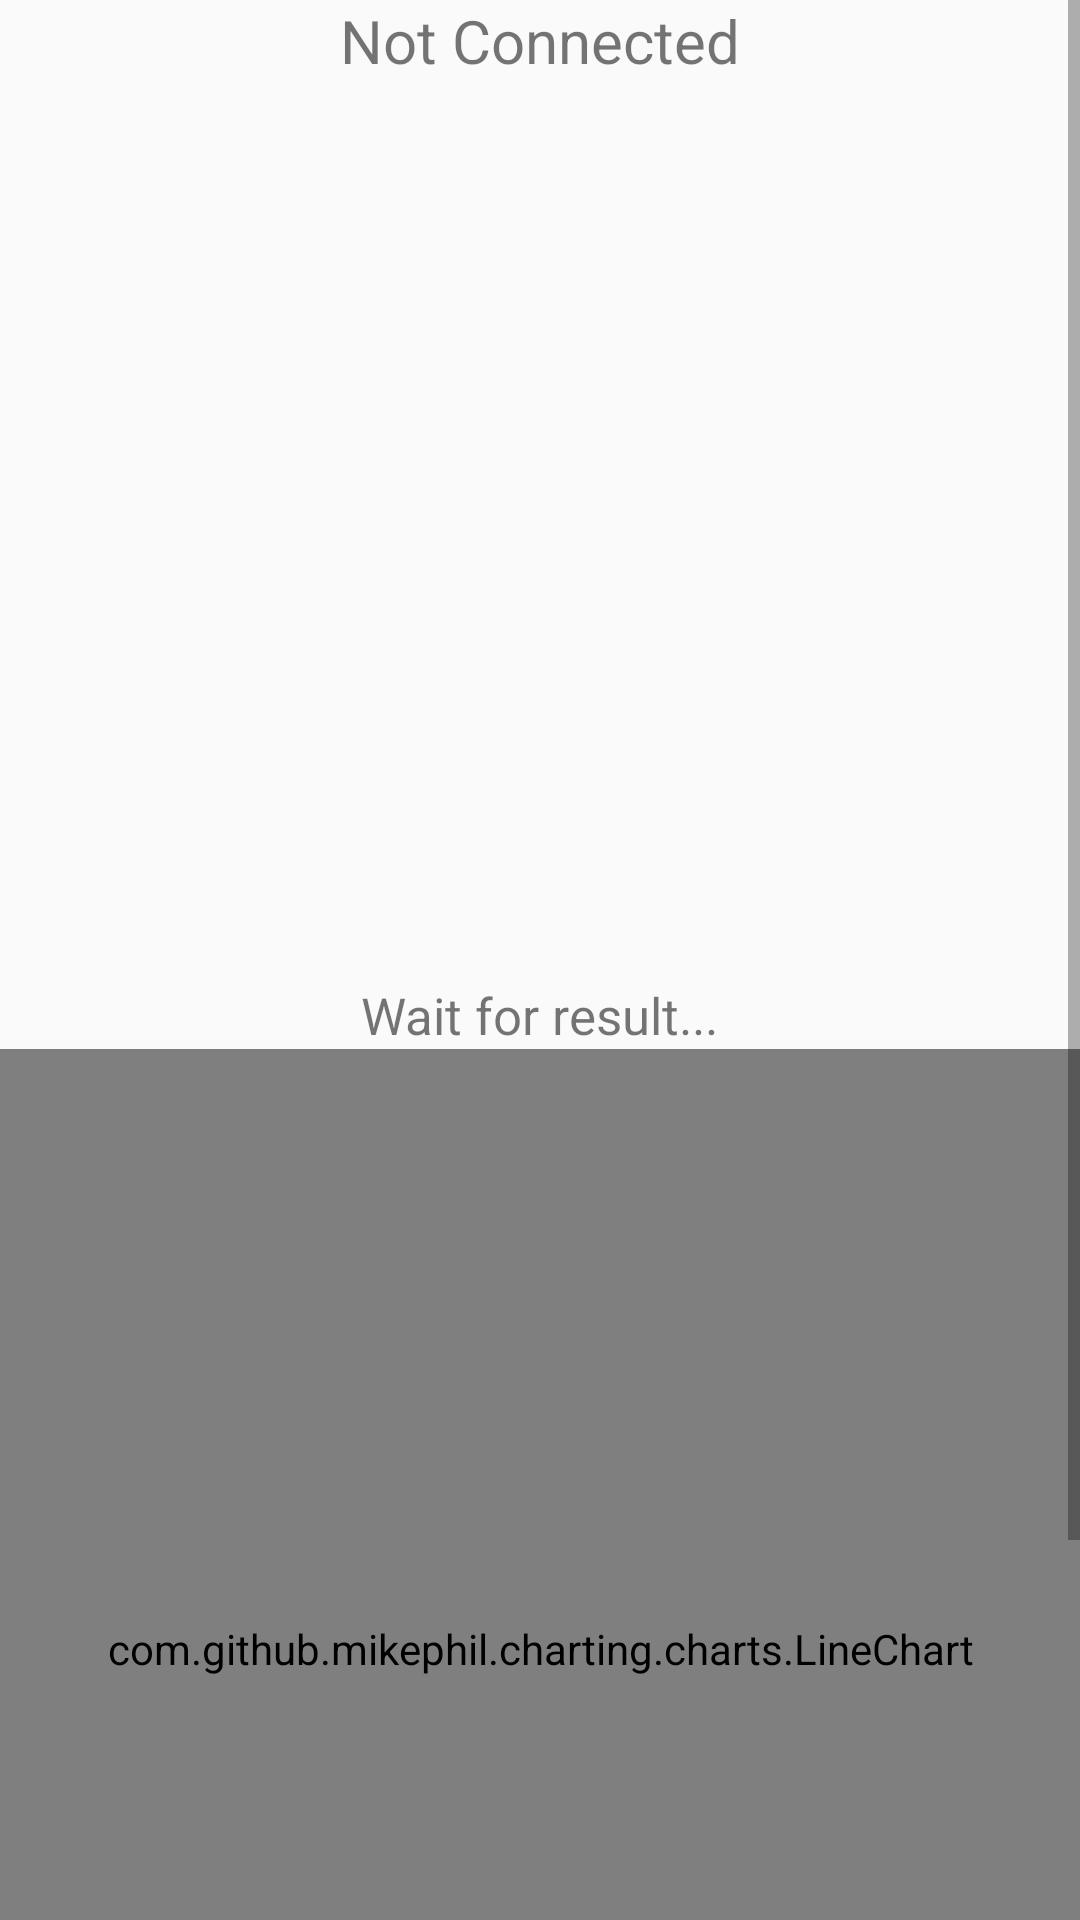

Here is an Android app screen rendered from its layout file. Give the layout XML and the strings, colors and styles it references.
<!-- AndroidManifest.xml: application theme Theme.AppCompat.Light -->
<!-- res/layout/activity_bluetooth_connect.xml -->
<?xml version="1.0" encoding="utf-8"?>
<androidx.drawerlayout.widget.DrawerLayout xmlns:android="http://schemas.android.com/apk/res/android"
    xmlns:app="http://schemas.android.com/apk/res-auto"
    xmlns:tools="http://schemas.android.com/tools"
    android:id="@+id/bluetooth_Layout"
    android:layout_width="match_parent"
    android:layout_height="match_parent"
    tools:context=".BluetoothConnect">
    <ScrollView
        android:layout_width="match_parent"
        android:layout_height="match_parent">
    <LinearLayout
        android:layout_width="match_parent"
        android:layout_height="match_parent"
        android:gravity="center"
        android:orientation="vertical">

        <TextView
            android:id="@+id/text_status"
            android:layout_width="wrap_content"
            android:layout_height="wrap_content"
            android:text="Not Connected"
            android:textSize="20sp"/>
        <ImageView
            android:id="@+id/stressImg"
            android:layout_width="300dp"
            android:layout_height="300dp"
            android:src="@drawable/not_yet">
        </ImageView>
        <TextView
            android:layout_width="wrap_content"
            android:layout_height="wrap_content"
            android:text="Wait for result..."
            android:textSize="17sp"></TextView>
        <com.github.mikephil.charting.charts.LineChart
            android:id="@+id/bpm_chart"
            android:layout_width="match_parent"
            android:layout_height="400dp"
            android:gravity="center_vertical"
            android:orientation="horizontal">

        </com.github.mikephil.charting.charts.LineChart>


        <Button
            android:id="@+id/btn_menu"
            android:layout_width="wrap_content"
            android:layout_height="wrap_content"
            android:backgroundTint="@color/teal_200"
            android:text="Select Device" />

    </LinearLayout>
    </ScrollView>

    <com.google.android.material.navigation.NavigationView
        android:id="@+id/navigationView"
        android:layout_width="wrap_content"
        android:layout_height="match_parent"
        android:layout_gravity="start"
        >
        <androidx.swiperefreshlayout.widget.SwipeRefreshLayout
            android:id="@+id/swipeLayout"
            android:layout_width="match_parent"
            android:layout_height="wrap_content"
            android:layout_weight="1">
        <LinearLayout
            android:layout_width="wrap_content"
            android:layout_height="match_parent"
            android:orientation="vertical">
            <TextView
                android:layout_width="wrap_content"
                android:layout_height="wrap_content"
                android:text="Paired Devices"></TextView>
            <ListView
                android:id="@+id/listview1"
                android:layout_width="wrap_content"
                android:layout_height="wrap_content" />
            <TextView
                android:layout_width="wrap_content"
                android:layout_height="wrap_content"
                android:text="Not Paired Devices"></TextView>
            <ListView
                android:id="@+id/listview2"
                android:layout_width="wrap_content"
                android:layout_height="wrap_content" />
        </LinearLayout>
        </androidx.swiperefreshlayout.widget.SwipeRefreshLayout>
    </com.google.android.material.navigation.NavigationView>

</androidx.drawerlayout.widget.DrawerLayout>
<!-- resources referenced by this layout -->
<resources>
  <color name="teal_200">#FF03DAC5</color>
</resources>
